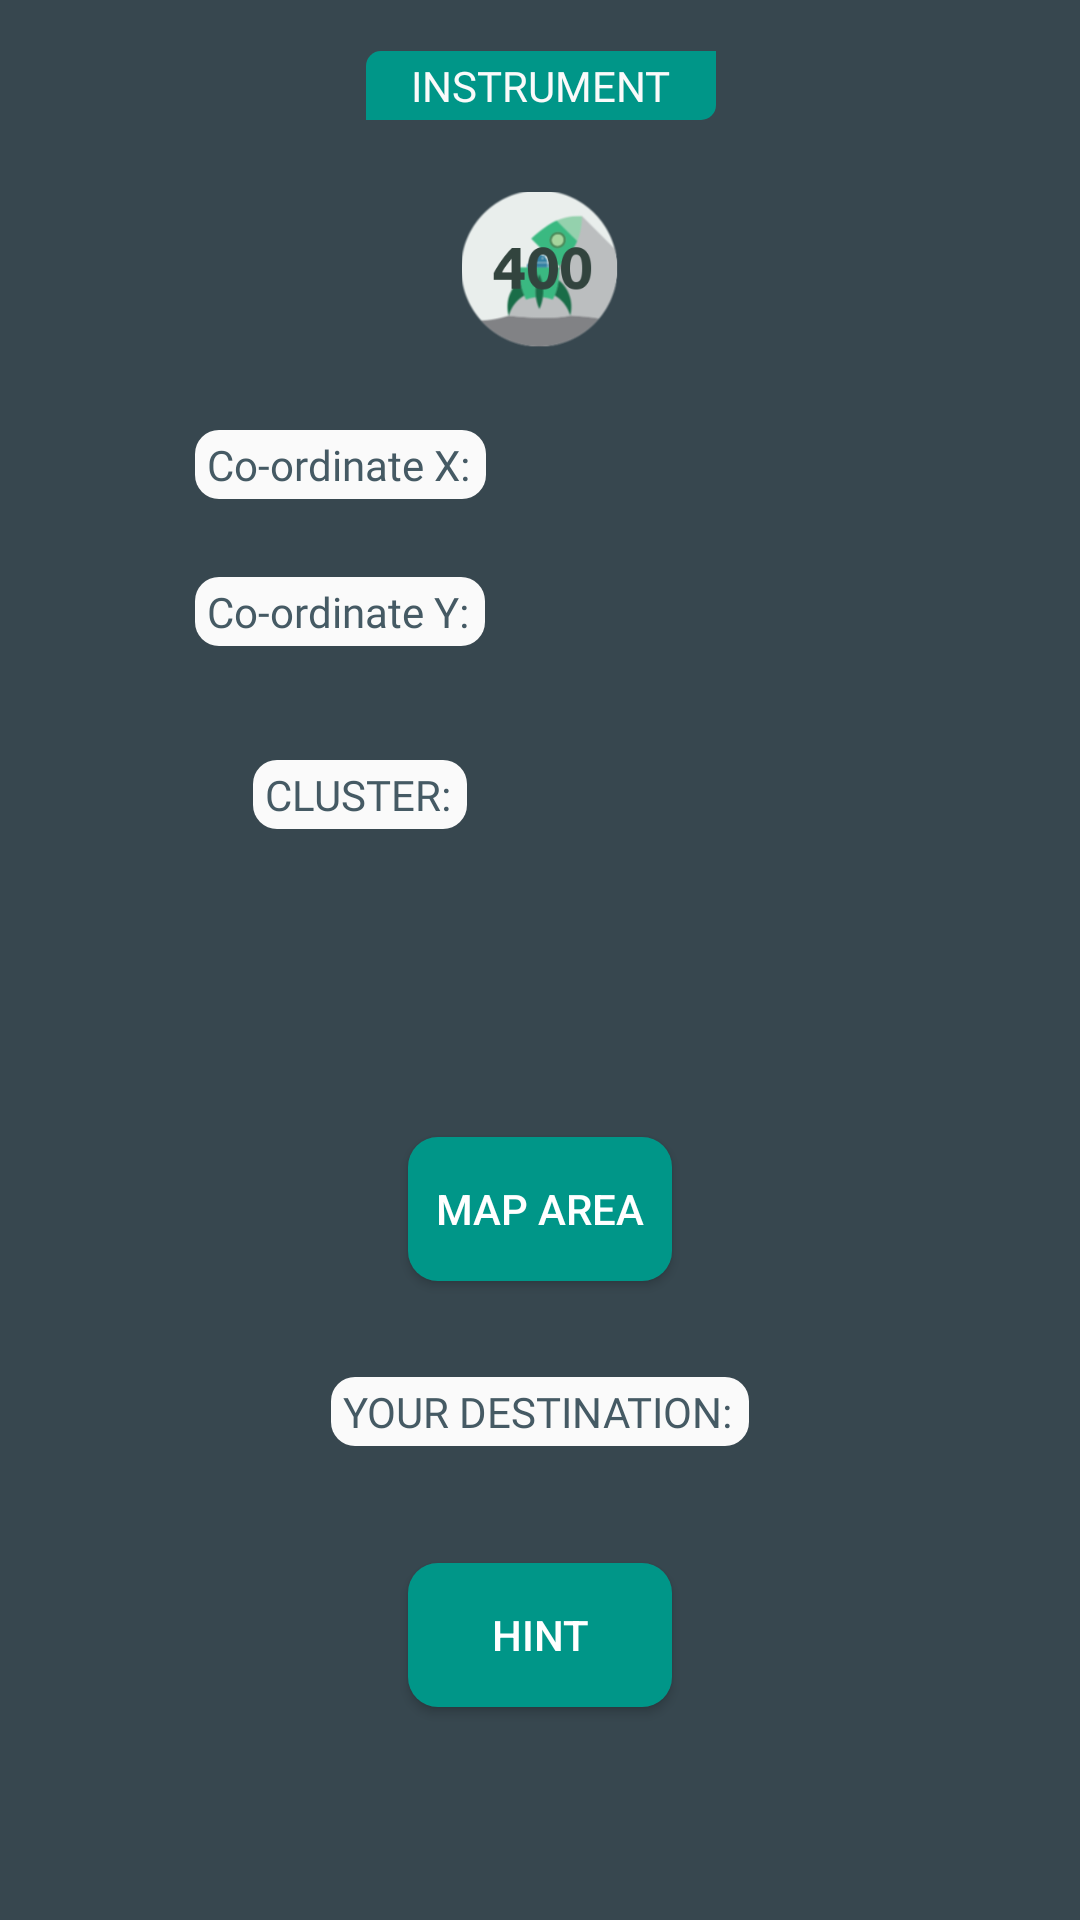

This screen was rendered from an Android layout file. Write that file and the resources it references.
<!-- AndroidManifest.xml: application theme AppTheme -->
<!-- res/layout/activity_frida1.xml -->
<?xml version="1.0" encoding="utf-8"?>
<android.support.constraint.ConstraintLayout android:id="@id/relativeLayout10" android:background="@color/colorPrimaryDark" android:layout_width="fill_parent" android:layout_height="fill_parent"
  xmlns:android="http://schemas.android.com/apk/res/android" xmlns:app="http://schemas.android.com/apk/res-auto">
    <TextView android:textColor="@color/colorBlueGray" android:id="@id/result" android:background="@drawable/sysctrl" android:layout_width="wrap_content" android:layout_height="wrap_content" android:layout_marginTop="8.0dip" android:layout_marginBottom="158.0dip" android:text="YOUR DESTINATION: " android:fontFamily="@font/armata" app:layout_constraintBottom_toBottomOf="parent" app:layout_constraintLeft_toLeftOf="parent" app:layout_constraintRight_toRightOf="parent" app:layout_constraintTop_toTopOf="parent" app:layout_constraintVertical_bias="1.0" />
    <Button android:theme="@style/buttontheme" android:id="@id/fbutton" android:background="@drawable/button" android:layout_width="wrap_content" android:layout_height="wrap_content" android:layout_marginTop="8.0dip" android:layout_marginBottom="213.0dip" android:layout_column="2" android:text="MAP AREA" android:layout_row="0" app:layout_constraintBottom_toBottomOf="parent" app:layout_constraintLeft_toLeftOf="parent" app:layout_constraintRight_toRightOf="parent" app:layout_constraintTop_toTopOf="parent" app:layout_constraintVertical_bias="1.0" style="@style/Widget.AppCompat.Button.Colored" />
    <TextView android:textColor="@color/colorBlueGray" android:id="@id/valueatext" android:background="@drawable/sysctrl" android:layout_width="wrap_content" android:layout_height="wrap_content" android:layout_marginLeft="8.0dip" android:layout_marginTop="72.0dip" android:layout_marginRight="8.0dip" android:layout_marginBottom="8.0dip" android:text="Co-ordinate X: " android:fontFamily="@font/armata" app:layout_constraintBottom_toBottomOf="parent" app:layout_constraintEnd_toEndOf="parent" app:layout_constraintHorizontal_bias="0.231" app:layout_constraintStart_toStartOf="parent" app:layout_constraintTop_toTopOf="parent" app:layout_constraintVertical_bias="0.133" />
    <TextView android:textColor="@color/colorWhite" android:id="@id/valuea" android:layout_width="wrap_content" android:layout_height="wrap_content" android:layout_marginLeft="8.0dip" android:layout_marginRight="8.0dip" android:layout_marginBottom="8.0dip" android:text="" android:fontFamily="@font/armata" app:layout_constraintBottom_toBottomOf="parent" app:layout_constraintEnd_toEndOf="parent" app:layout_constraintHorizontal_bias="0.647" app:layout_constraintRight_toRightOf="@id/fbutton" app:layout_constraintStart_toStartOf="parent" app:layout_constraintTop_toTopOf="@id/valueatext" app:layout_constraintVertical_bias="0.0" />
    <TextView android:textColor="@color/colorBlueGray" android:id="@id/valuebtext" android:background="@drawable/sysctrl" android:layout_width="wrap_content" android:layout_height="wrap_content" android:layout_marginTop="120.0dip" android:layout_marginRight="8.0dip" android:layout_marginBottom="8.0dip" android:text="Co-ordinate Y: " android:fontFamily="@font/armata" app:layout_constraintBottom_toBottomOf="parent" app:layout_constraintEnd_toEndOf="parent" app:layout_constraintHorizontal_bias="0.0" app:layout_constraintStart_toStartOf="@id/valueatext" app:layout_constraintTop_toTopOf="parent" app:layout_constraintVertical_bias="0.148" />
    <TextView android:textColor="@color/colorWhite" android:id="@id/valueb" android:layout_width="wrap_content" android:layout_height="wrap_content" android:layout_marginLeft="8.0dip" android:layout_marginRight="8.0dip" android:layout_marginBottom="8.0dip" android:text="" android:fontFamily="@font/armata" app:layout_constraintBottom_toBottomOf="parent" app:layout_constraintEnd_toEndOf="parent" app:layout_constraintHorizontal_bias="0.657" app:layout_constraintRight_toRightOf="@id/fbutton" app:layout_constraintStart_toStartOf="parent" app:layout_constraintTop_toTopOf="@id/valuebtext" app:layout_constraintVertical_bias="0.0" />
    <TextView android:textColor="@color/colorBlueGray" android:id="@id/restext" android:background="@drawable/sysctrl" android:layout_width="wrap_content" android:layout_height="wrap_content" android:layout_marginLeft="8.0dip" android:layout_marginTop="177.0dip" android:layout_marginRight="8.0dip" android:layout_marginBottom="8.0dip" android:text="CLUSTER: " android:fontFamily="@font/armata" app:layout_constraintBottom_toBottomOf="parent" app:layout_constraintEnd_toEndOf="parent" app:layout_constraintHorizontal_bias="0.28" app:layout_constraintStart_toStartOf="parent" app:layout_constraintTop_toTopOf="parent" app:layout_constraintVertical_bias="0.177" />
    <TextView android:textColor="@color/colorWhite" android:id="@id/xres" android:layout_width="wrap_content" android:layout_height="wrap_content" android:layout_marginLeft="8.0dip" android:layout_marginRight="8.0dip" android:layout_marginBottom="8.0dip" android:text="" android:fontFamily="@font/armata" app:layout_constraintBottom_toBottomOf="parent" app:layout_constraintEnd_toEndOf="parent" app:layout_constraintHorizontal_bias="0.63" app:layout_constraintRight_toRightOf="@id/fbutton" app:layout_constraintStart_toStartOf="parent" app:layout_constraintTop_toTopOf="@id/restext" app:layout_constraintVertical_bias="0.0" />
    <TextView android:textColor="@color/colorWhite" android:id="@id/textView9" android:background="@drawable/button2" android:paddingLeft="15.0dip" android:paddingRight="15.0dip" android:layout_width="wrap_content" android:layout_height="wrap_content" android:layout_marginTop="8.0dip" android:layout_marginBottom="8.0dip" android:text="INSTRUMENT" android:fontFamily="@font/comfortaa_bold" app:layout_constraintBottom_toBottomOf="parent" app:layout_constraintHorizontal_bias="0.501" app:layout_constraintLeft_toLeftOf="parent" app:layout_constraintRight_toRightOf="parent" app:layout_constraintTop_toTopOf="parent" app:layout_constraintVertical_bias="0.015" />
    <Button android:theme="@style/buttontheme" android:id="@id/buttonhintfrida" android:background="@drawable/button" android:layout_width="wrap_content" android:layout_height="wrap_content" android:layout_marginTop="8.0dip" android:layout_marginBottom="71.0dip" android:text="HINT" app:layout_constraintBottom_toBottomOf="parent" app:layout_constraintLeft_toLeftOf="parent" app:layout_constraintRight_toRightOf="parent" app:layout_constraintTop_toTopOf="parent" app:layout_constraintVertical_bias="1.0" style="@style/Widget.AppCompat.Button.Colored" />
    <TextView android:textColor="@color/colorWhite" android:id="@id/textViewhintfrida" android:paddingLeft="15.0dip" android:paddingRight="15.0dip" android:layout_width="wrap_content" android:layout_height="wrap_content" android:layout_marginTop="8.0dip" android:layout_marginBottom="23.0dip" android:text="" android:fontFamily="@font/armata" app:layout_constraintBottom_toBottomOf="parent" app:layout_constraintLeft_toLeftOf="parent" app:layout_constraintRight_toRightOf="parent" app:layout_constraintTop_toTopOf="parent" app:layout_constraintVertical_bias="0.992" />
    <ImageView android:id="@id/imageView24" android:layout_width="52.0dip" android:layout_height="52.0dip" android:layout_marginLeft="8.0dip" android:layout_marginTop="8.0dip" android:layout_marginRight="8.0dip" android:layout_marginBottom="8.0dip" app:layout_constraintBottom_toBottomOf="parent" app:layout_constraintEnd_toEndOf="parent" app:layout_constraintStart_toStartOf="parent" app:layout_constraintTop_toTopOf="parent" app:layout_constraintVertical_bias="0.098" app:srcCompat="@drawable/i400" />
</android.support.constraint.ConstraintLayout>
<!-- resources referenced by this layout -->
<resources>
  <color name="colorBlueGray">#ff455a64</color>
  <color name="colorPrimaryDark">#ff37474f</color>
  <color name="colorWhite">#fffafafa</color>
  <style name="Widget.AppCompat.Button.Colored" parent="@style/Base.Widget.AppCompat.Button.Colored" />
  <color name="colorGreen">#ff009688</color>
  <style name="Theme.AppCompat.Light" parent="@style/Base.Theme.AppCompat.Light" />
  <style name="Base.Theme.AppCompat.Light" parent="@style/Base.V7.Theme.AppCompat.Light" />
  <style name="TextAppearance.AppCompat.Button" parent="@style/Base.TextAppearance.AppCompat.Button" />
  <style name="Platform.AppCompat.Light" parent="@style/Platform.V14.AppCompat.Light" />
  <dimen name="abc_action_bar_default_height_material">56.0dip</dimen>
  <style name="Widget.AppCompat.Light.ActionButton" parent="@style/Widget.AppCompat.ActionButton" />
  <style name="Widget.AppCompat.ActionMode" parent="@style/Base.Widget.AppCompat.ActionMode" />
  <style name="AlertDialog.AppCompat.Light" parent="@style/Base.AlertDialog.AppCompat.Light" />
  <style name="Widget.AppCompat.ButtonBar" parent="@style/Base.Widget.AppCompat.ButtonBar" />
  <style name="Widget.AppCompat.Button" parent="@style/Base.Widget.AppCompat.Button" />
  <style name="Widget.AppCompat.Button.Small" parent="@style/Base.Widget.AppCompat.Button.Small" />
  <color name="accent_material_light">@color/material_deep_teal_500</color>
  <color name="background_floating_material_light">@android:color/white</color>
  <color name="button_material_light">#ffd6d7d7</color>
  <color name="ripple_material_light">#1f000000</color>
  <color name="error_color_material">#fff4511e</color>
  <color name="primary_material_light">@color/material_grey_100</color>
  <color name="primary_dark_material_light">@color/material_grey_600</color>
  <dimen name="abc_dialog_padding_material">24.0dip</dimen>
  <style name="ThemeOverlay.AppCompat.Dialog" parent="@style/Base.ThemeOverlay.AppCompat.Dialog" />
  <style name="Widget.AppCompat.EditText" parent="@style/Base.Widget.AppCompat.EditText" />
  <style name="Widget.AppCompat.ImageButton" parent="@style/Base.Widget.AppCompat.ImageButton" />
  <style name="Widget.AppCompat.ListMenuView" parent="@style/Base.Widget.AppCompat.ListMenuView" />
  <item type="dimen" name="abc_list_item_padding_horizontal_material">@dimen/abc_action_bar_content_inset_material</item>
  <style name="Theme.AppCompat.CompactMenu" parent="@style/Base.Theme.AppCompat.CompactMenu" />
  <dimen name="abc_panel_menu_list_width">296.0dip</dimen>
  <style name="Widget.AppCompat.Light.PopupMenu" parent="@style/Base.Widget.AppCompat.Light.PopupMenu" />
  <style name="Widget.AppCompat.RatingBar" parent="@style/Base.Widget.AppCompat.RatingBar" />
  <style name="Widget.AppCompat.RatingBar.Small" parent="@style/Base.Widget.AppCompat.RatingBar.Small" />
  <style name="Widget.AppCompat.Light.SearchView" parent="@style/Widget.AppCompat.SearchView" />
  <style name="Widget.AppCompat.SeekBar" parent="@style/Base.Widget.AppCompat.SeekBar" />
  <style name="Widget.AppCompat.Spinner" parent="@style/Base.Widget.AppCompat.Spinner" />
  <style name="TextAppearance.AppCompat.Subhead" parent="@style/Base.TextAppearance.AppCompat.Subhead" />
  <style name="TextAppearance.AppCompat.Body1" parent="@style/Base.TextAppearance.AppCompat.Body1" />
  <style name="Widget.AppCompat.Toolbar" parent="@style/Base.Widget.AppCompat.Toolbar" />
  <color name="foreground_material_dark">@android:color/white</color>
  <style name="Widget.AppCompat.ActionButton" parent="@style/Base.Widget.AppCompat.ActionButton" />
  <style name="Base.AlertDialog.AppCompat.Light" parent="@style/Base.AlertDialog.AppCompat" />
  <color name="material_deep_teal_500">#ff009688</color>
  <color name="material_grey_100">#fff5f5f5</color>
  <color name="material_grey_600">#ff757575</color>
  <style name="Base.Widget.AppCompat.EditText" parent="@style/Base.V12.Widget.AppCompat.EditText" />
</resources>
